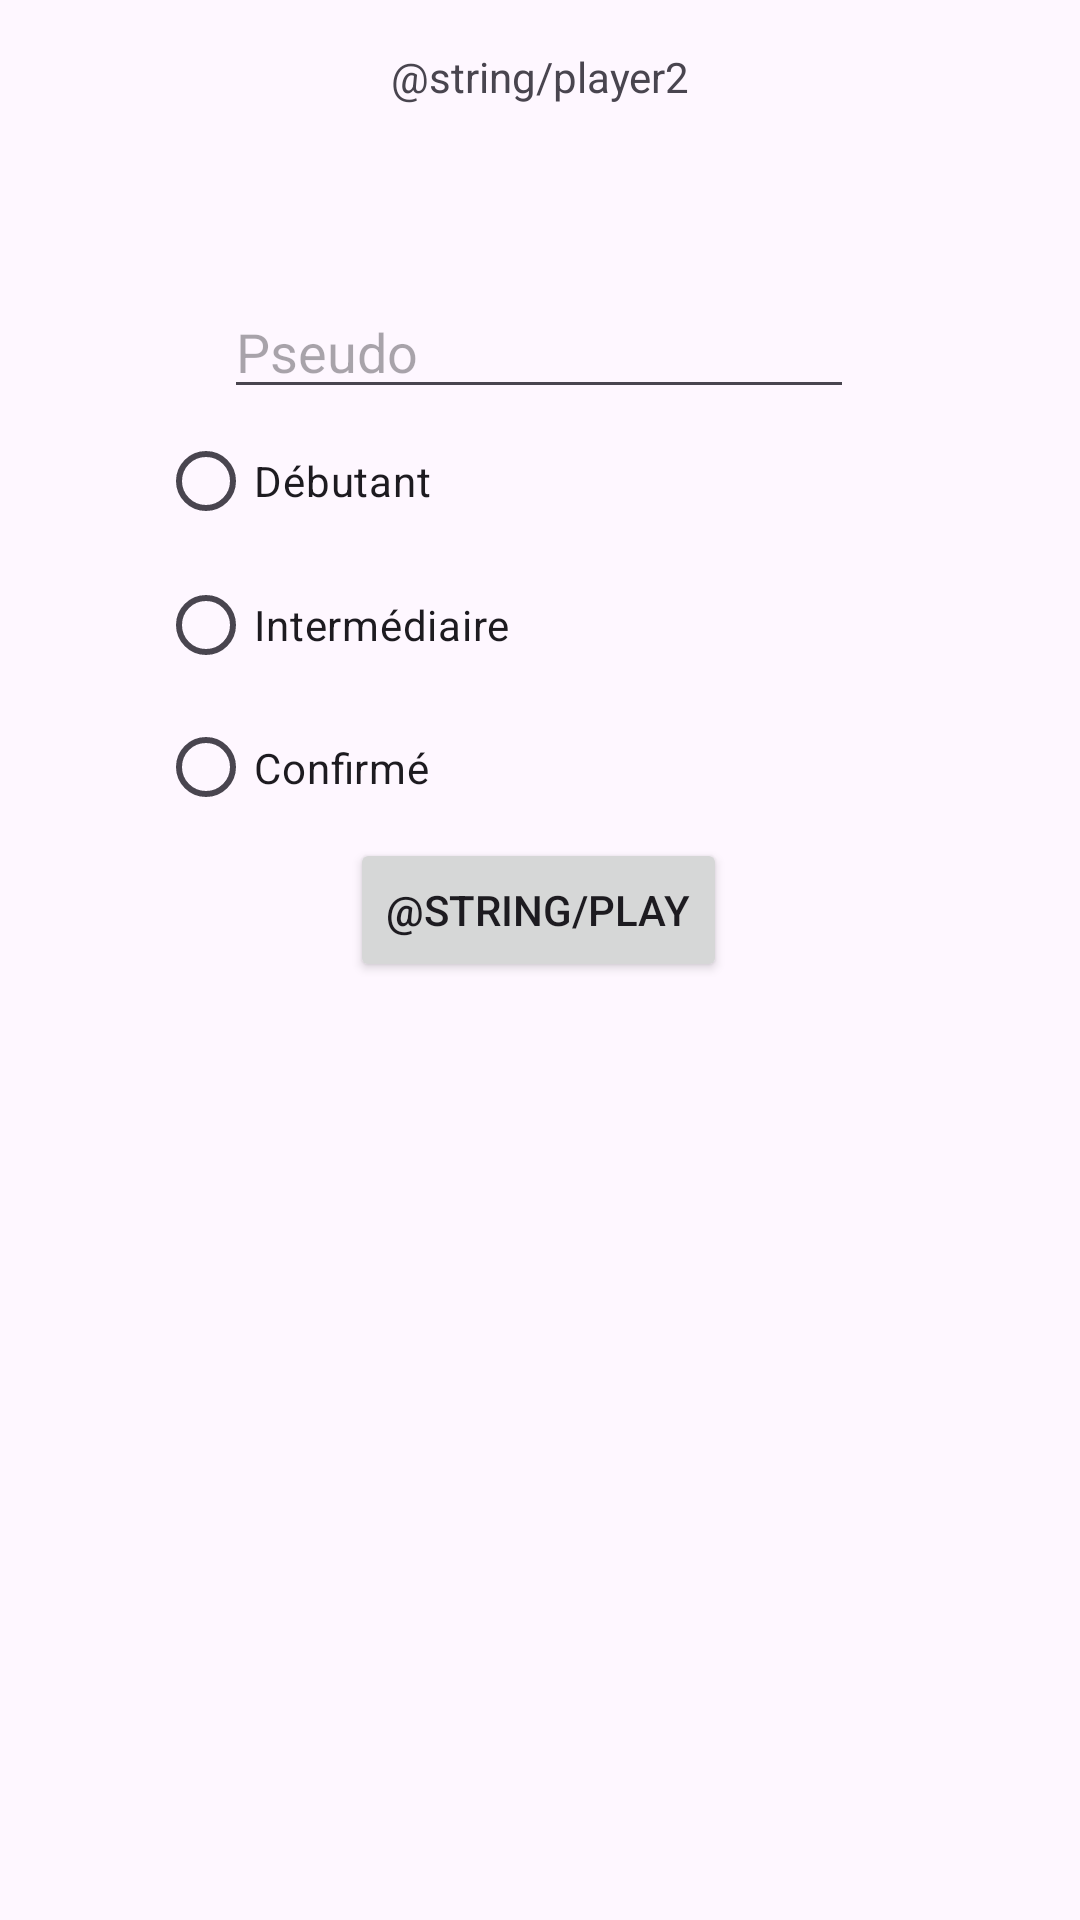

Here is an Android app screen rendered from its layout file. Give the layout XML and the strings, colors and styles it references.
<!-- AndroidManifest.xml: application theme Theme.BlanguernonPa -->
<!-- res/layout/fragment_second.xml -->
<?xml version="1.0" encoding="utf-8"?>
<androidx.core.widget.NestedScrollView xmlns:android="http://schemas.android.com/apk/res/android"
    xmlns:app="http://schemas.android.com/apk/res-auto"
    xmlns:tools="http://schemas.android.com/tools"
    android:layout_width="match_parent"
    android:layout_height="match_parent"
    tools:context=".FirstFragment">

    <androidx.constraintlayout.widget.ConstraintLayout
        android:layout_width="match_parent"
        android:layout_height="match_parent"
        android:padding="16dp">

        <TextView
            android:id="@+id/textview_second"
            android:layout_width="wrap_content"
            android:layout_height="wrap_content"
            android:layout_marginBottom="60dp"
            android:text="@string/player2"
            app:layout_constraintEnd_toEndOf="parent"
            app:layout_constraintStart_toStartOf="parent"
            app:layout_constraintTop_toTopOf="parent" />

        <EditText
            android:id="@+id/editTextText"
            android:layout_width="wrap_content"
            android:layout_height="wrap_content"
            android:layout_marginTop="60dp"
            android:ems="10"
            android:hint="Pseudo"
            android:inputType="text"
            app:layout_constraintEnd_toEndOf="parent"
            app:layout_constraintHorizontal_bias="0.497"
            app:layout_constraintStart_toStartOf="parent"
            app:layout_constraintTop_toBottomOf="@+id/textview_second" />

        <RadioGroup
            android:id="@+id/radioGroup"
            android:layout_width="255dp"
            android:layout_height="143dp"
            android:layout_marginBottom="60dp"
            app:layout_constraintEnd_toEndOf="parent"
            app:layout_constraintStart_toStartOf="parent"
            app:layout_constraintTop_toBottomOf="@+id/editTextText">

            <RadioButton
                android:id="@+id/radioButton"
                android:layout_width="match_parent"
                android:layout_height="wrap_content"
                android:text="Débutant" />

            <RadioButton
                android:id="@+id/radioButton2"
                android:layout_width="match_parent"
                android:layout_height="wrap_content"
                android:text="Intermédiaire" />

            <RadioButton
                android:id="@+id/radioButton3"
                android:layout_width="match_parent"
                android:layout_height="wrap_content"
                android:text="Confirmé" />
        </RadioGroup>

        <Button
            android:id="@+id/button_play"
            android:layout_width="wrap_content"
            android:layout_height="wrap_content"
            android:text="@string/play"
            app:layout_constraintEnd_toEndOf="parent"
            app:layout_constraintHorizontal_bias="0.498"
            app:layout_constraintStart_toStartOf="parent"
            app:layout_constraintTop_toBottomOf="@+id/radioGroup" />

    </androidx.constraintlayout.widget.ConstraintLayout>

</androidx.core.widget.NestedScrollView>
<!-- resources referenced by this layout -->
<resources>
  <style name="Theme.BlanguernonPa" parent="Base.Theme.BlanguernonPa" />
  <style name="Base.Theme.BlanguernonPa" parent="Theme.Material3.DayNight.NoActionBar">
          
          
      </style>
</resources>
